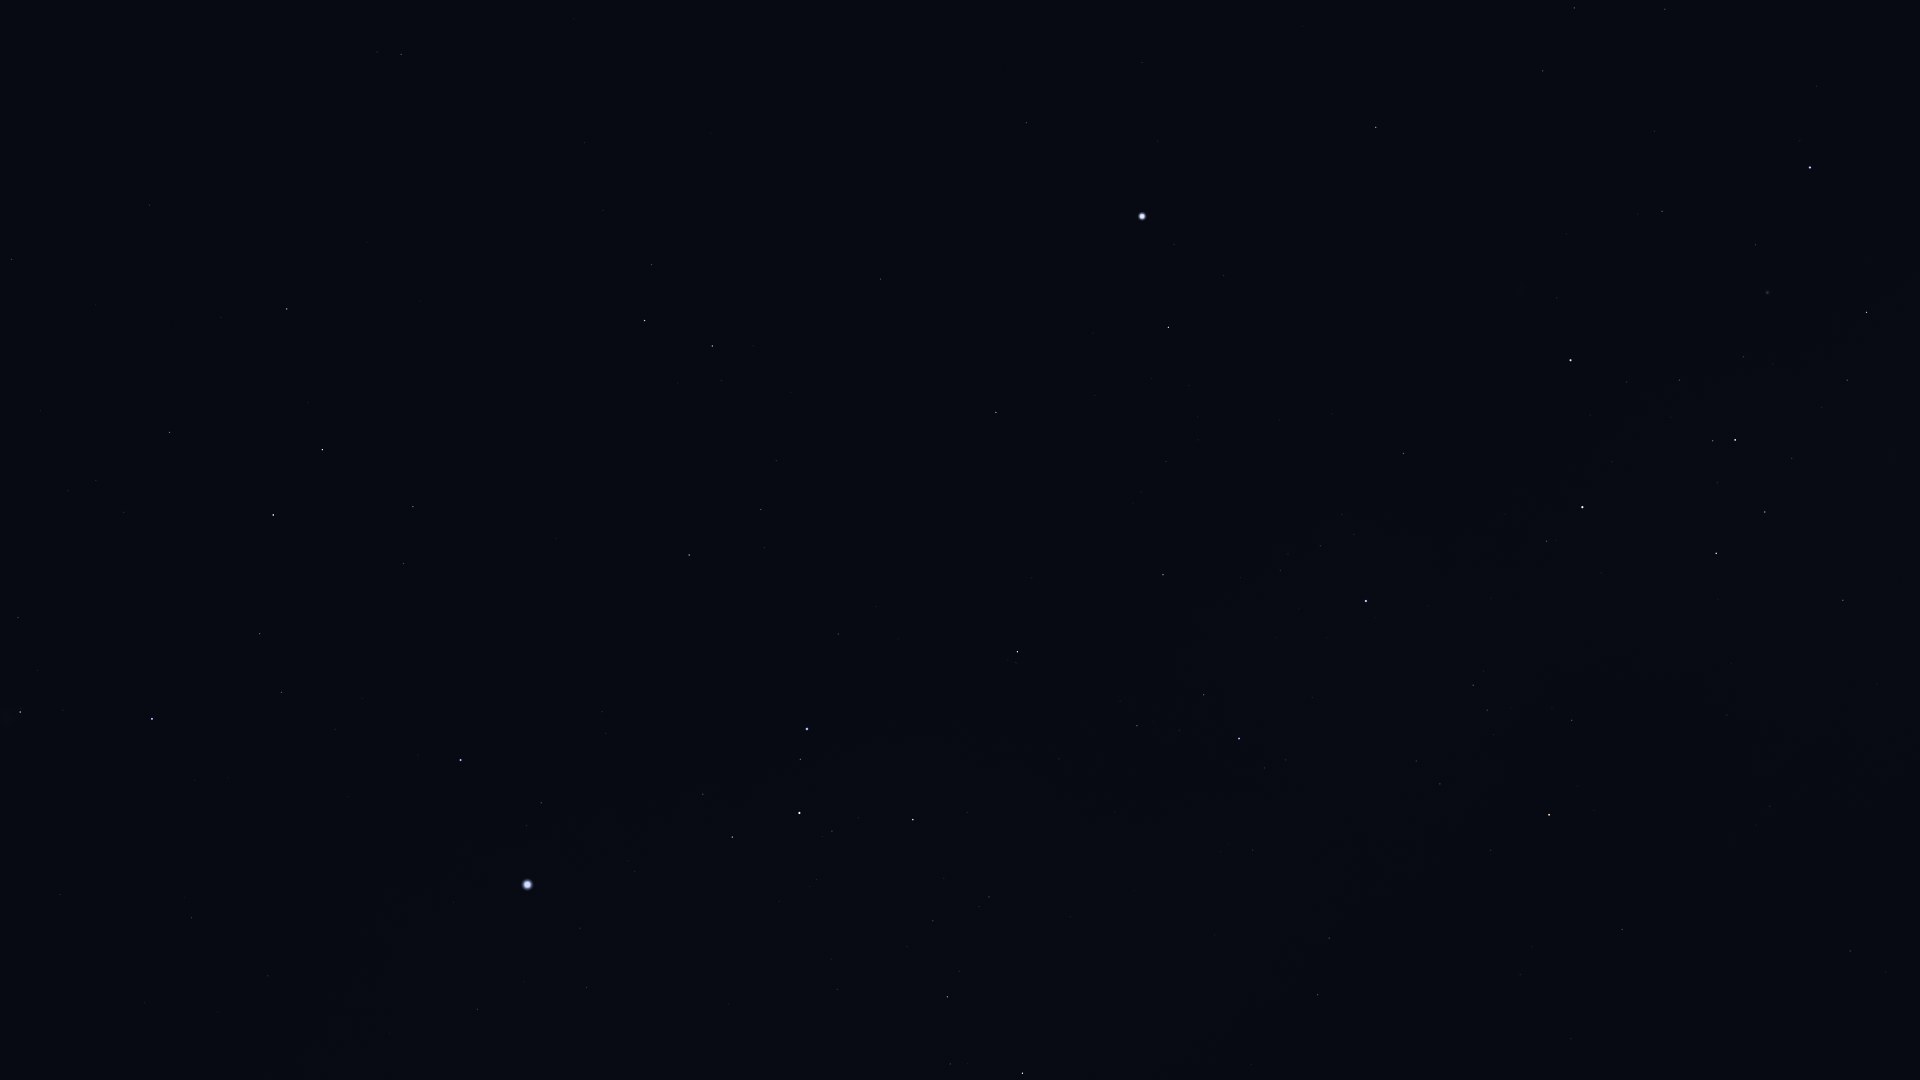

Data behind this chart, as committed beside it:
Star_ID, Name, X, Y
21393, Theemin, 401, 54
21594, Sceptrum, 11, 259
21861, HIP 21861, 574, 19
22491, Mouhoun, 290, 203
23685, HIP 23685, 287, 309
24244, HIP 24244, 68, 491
24305, HIP 24305, 169, 432
24327, HIP 24327, 96, 480
24845, HIP 24845, 124, 512
24873, HIP 24873, 106, 527
25606, Nihal, 322, 450
25859, HIP 25859, 651, 265
25985, Arneb, 273, 515
26241, Hatysa, 20, 712
26634, Phact, 645, 320
27288, HIP 27288, 260, 634
27321, HIP 27321, 1026, 123
27366, Saiph, 152, 719
27530, HIP 27530, 1142, 62
27628, Wazn, 712, 346
28103, HIP 28103, 281, 692
28199, HIP 28199, 721, 380
28328, HIP 28328, 880, 279
28910, HIP 28910, 335, 729
29034, Elkurud, 791, 392
29550, Amadioha, 663, 529
29651, HIP 29651, 191, 918
30122, Furud, 689, 555
30277, HIP 30277, 761, 509
30324, Mirzam, 460, 760
30438, Canopus, 1142, 216
30867, HIP 30867, 268, 976
31416, HIP 31416, 606, 733
31592, HIP 31592, 541, 803
31685, HIP 31685, 996, 412
31895, Nosaxa, 1103, 332
32349, Sirius, 527, 885
32607, HIP 32607, 1376, 127
32759, HIP 32759, 838, 634
32768, HIP 32768, 1168, 327
33160, HIP 33160, 477, 1009
33165, HIP 33165, 698, 799
33347, HIP 33347, 580, 928
33579, Adhara, 807, 729
33856, Nganurganity, 800, 759
34045, Muliphein, 586, 987
34444, Wezen, 799, 813
34481, HIP 34481, 1574, 8
35037, HIP 35037, 832, 831
35228, HIP 35228, 1543, 71
35264, HIP 35264, 1017, 652
35904, Aludra, 913, 819
36377, HIP 36377, 1163, 575
37504, HIP 37504, 1665, 9
38041, Tapecue, 1395, 407
38146, HIP 38146, 947, 995
38170, Azmidi, 947, 997
39429, Naos, 1239, 738
39757, Tureis, 1022, 1073
39794, HIP 39794, 1654, 131
... 18 more rows
